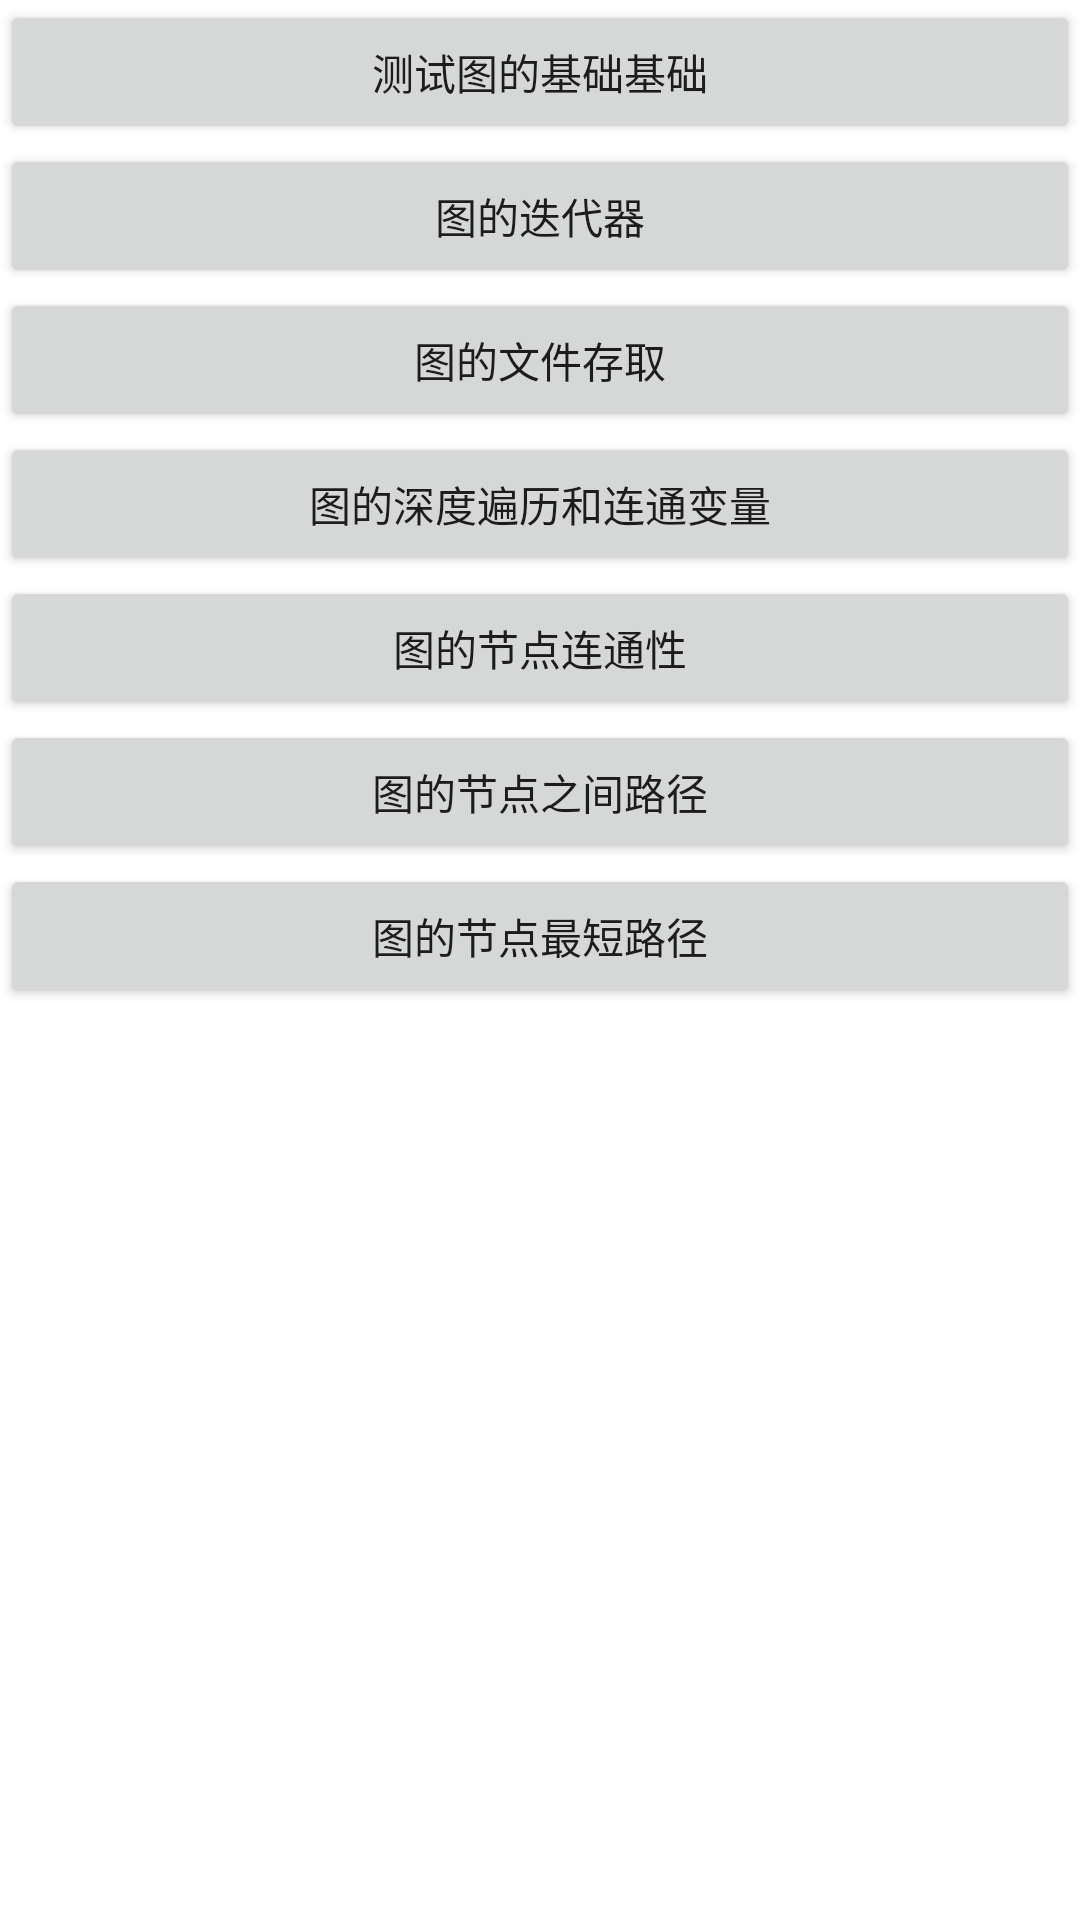

Layout XML and referenced resources for this Android screen:
<!-- AndroidManifest.xml: application theme Theme.AlgorithmTrain -->
<!-- res/layout/activity_graph.xml -->
<?xml version="1.0" encoding="utf-8"?>
<androidx.constraintlayout.widget.ConstraintLayout xmlns:android="http://schemas.android.com/apk/res/android"
    xmlns:app="http://schemas.android.com/apk/res-auto"
    xmlns:tools="http://schemas.android.com/tools"
    android:layout_width="match_parent"
    android:layout_height="match_parent"
    tools:context=".GraphActivity">

    <Button
        android:id="@+id/test_graph_btn"
        android:text="测试图的基础基础"
        android:layout_width="match_parent"
        android:layout_height="wrap_content"
        app:layout_constraintStart_toStartOf="parent"
        app:layout_constraintEnd_toEndOf="parent"
        app:layout_constraintTop_toTopOf="parent"
        />

    <Button
        android:id="@+id/test_graph_iterator_btn"
        android:text="图的迭代器"
        android:layout_width="match_parent"
        android:layout_height="wrap_content"
        app:layout_constraintStart_toStartOf="parent"
        app:layout_constraintEnd_toEndOf="parent"
        app:layout_constraintTop_toBottomOf="@+id/test_graph_btn"
        />

    <Button
        android:id="@+id/test_graph_reader_btn"
        android:text="图的文件存取"
        android:layout_width="match_parent"
        android:layout_height="wrap_content"
        app:layout_constraintStart_toStartOf="parent"
        app:layout_constraintEnd_toEndOf="parent"
        app:layout_constraintTop_toBottomOf="@+id/test_graph_iterator_btn"
        />

    <Button
        android:id="@+id/test_graph_dfs_btn"
        android:text="图的深度遍历和连通变量"
        android:layout_width="match_parent"
        android:layout_height="wrap_content"
        app:layout_constraintStart_toStartOf="parent"
        app:layout_constraintEnd_toEndOf="parent"
        app:layout_constraintTop_toBottomOf="@+id/test_graph_reader_btn"
        />

    <Button
        android:id="@+id/test_graph_isconnected_btn"
        android:text="图的节点连通性"
        android:layout_width="match_parent"
        android:layout_height="wrap_content"
        app:layout_constraintStart_toStartOf="parent"
        app:layout_constraintEnd_toEndOf="parent"
        app:layout_constraintTop_toBottomOf="@+id/test_graph_dfs_btn"
        />
    <Button
        android:id="@+id/test_graph_path_btn"
        android:text="图的节点之间路径"
        android:layout_width="match_parent"
        android:layout_height="wrap_content"
        app:layout_constraintStart_toStartOf="parent"
        app:layout_constraintEnd_toEndOf="parent"
        app:layout_constraintTop_toBottomOf="@+id/test_graph_isconnected_btn"
        />
    <Button
        android:id="@+id/test_graph_shortest_path_btn"
        android:text="图的节点最短路径"
        android:layout_width="match_parent"
        android:layout_height="wrap_content"
        app:layout_constraintStart_toStartOf="parent"
        app:layout_constraintEnd_toEndOf="parent"
        app:layout_constraintTop_toBottomOf="@+id/test_graph_path_btn"
        />

</androidx.constraintlayout.widget.ConstraintLayout>
<!-- resources referenced by this layout -->
<resources>
  <style name="Theme.AlgorithmTrain" parent="Theme.MaterialComponents.DayNight.DarkActionBar">
          
          <item name="colorPrimary">@color/purple_500</item>
          <item name="colorPrimaryVariant">@color/purple_700</item>
          <item name="colorOnPrimary">@color/white</item>
          
          <item name="colorSecondary">@color/teal_200</item>
          <item name="colorSecondaryVariant">@color/teal_700</item>
          <item name="colorOnSecondary">@color/black</item>
          
          <item name="android:statusBarColor" tools:targetApi="l">?attr/colorPrimaryVariant</item>
          
      </style>
  <!-- not gathered from this repository: default colours our renderer supplied (Android Studio template values) -->
  <color name="purple_500">#FF6200EE</color>
  <color name="purple_700">#FF3700B3</color>
  <color name="teal_200">#FF03DAC5</color>
  <color name="teal_700">#FF018786</color>
  <color name="black">#FF000000</color>
  <color name="white">#FFFFFFFF</color>
</resources>
